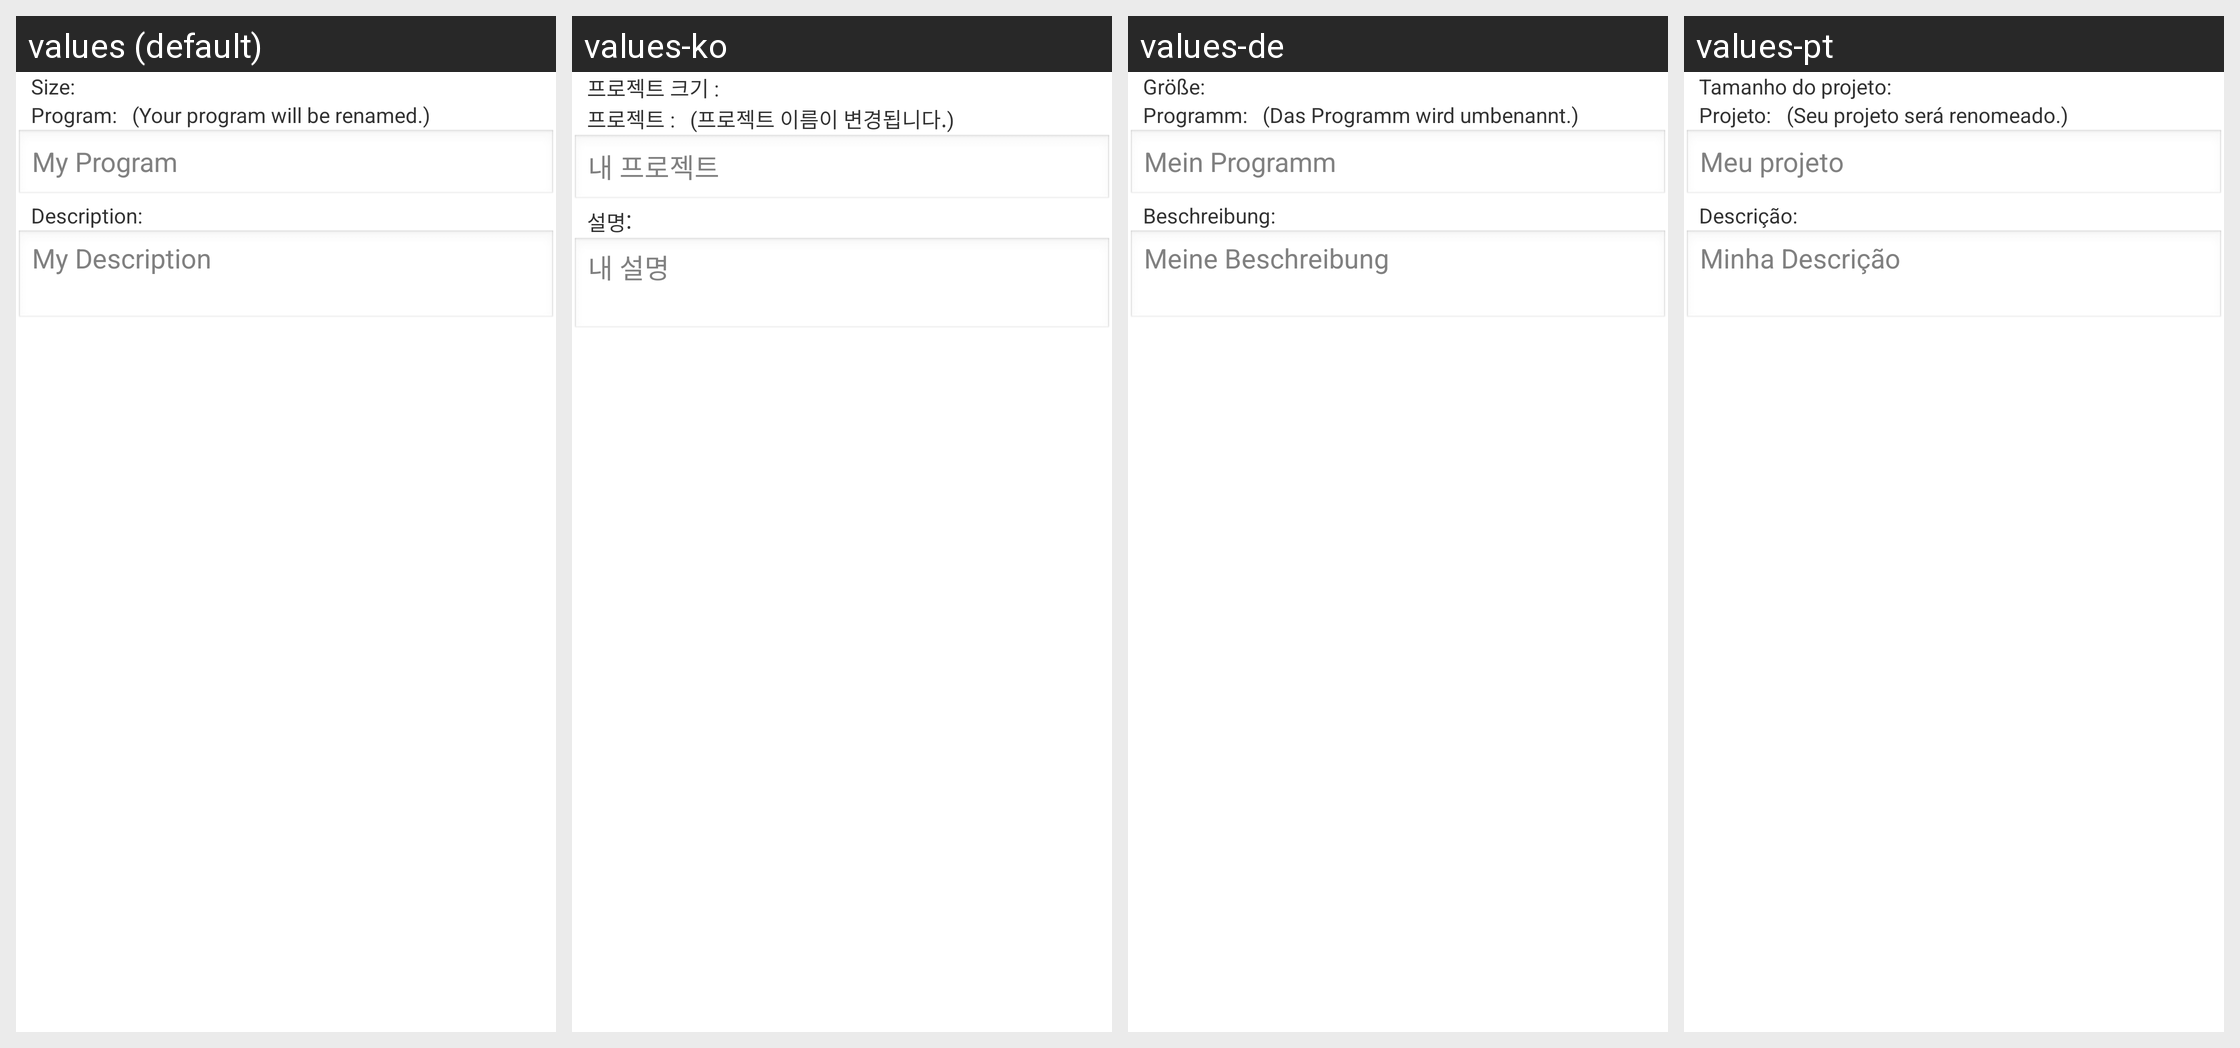

Locale-by-locale string values for the Android screen shown in this grid:
Android screen res/layout/dialog_upload_project.xml rendered under 4 locales, left to right: values (default), values-ko, values-de, values-pt. Device: Nexus 5 (rendered at 1080×1920; each locale shown at half size, 540×960, under a caption strip naming it); theme android:Theme.Light.NoTitleBar.
Other locales in the repository, not shown: values-ja, values-ro, values-ru.
Strings drawn on this screen, with the default value and each locale's value (text and hints the layout hard-codes, and strings that could not be matched under every locale, appear in the picture but are not listed):

size_of_project
  values: Size:
  values-ko: 프로젝트 크기 :
  values-de: Größe:
  values-pt: Tamanho do projeto:

project_name
  values: Program:
  values-ko: 프로젝트 :
  values-de: Programm:
  values-pt: Projeto:

project_rename
  values: (Your program will be renamed.)
  values-ko: (프로젝트 이름이 변경됩니다.)
  values-de: (Das Programm wird umbenannt.)
  values-pt: (Seu projeto será renomeado.)

new_project_dialog_hint
  values: My Program
  values-ko: 내 프로젝트
  values-de: Mein Programm
  values-pt: Meu projeto

upload_description
  values: Description:
  values-ko: 설명:
  values-de: Beschreibung:
  values-pt: Descrição:

new_project_description_dialog_hint
  values: My Description
  values-ko: 내 설명
  values-de: Meine Beschreibung
  values-pt: Minha Descrição
